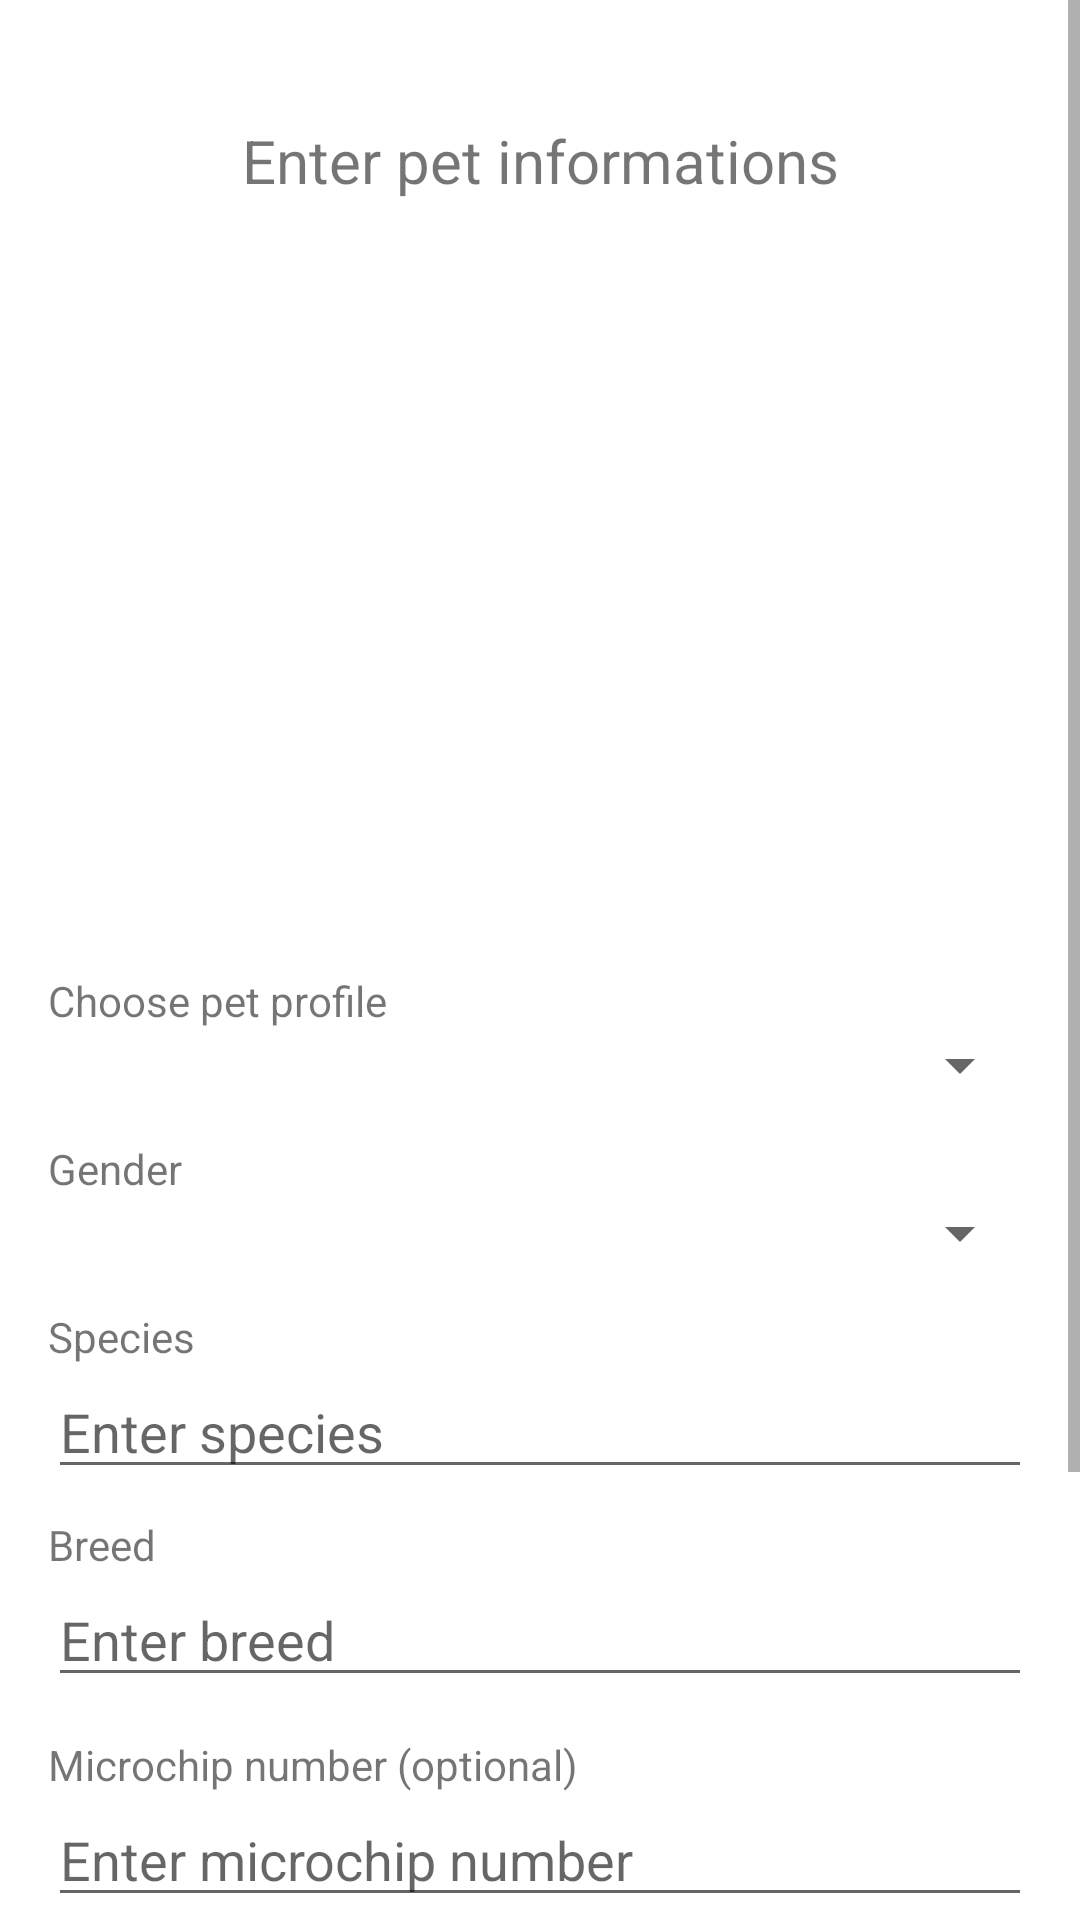

Android layout source for this screen:
<!-- AndroidManifest.xml: application theme Theme.FindMyPet -->
<!-- res/layout/add_lost_announcement_pet_fragment.xml -->
<?xml version="1.0" encoding="utf-8"?>
<ScrollView xmlns:android="http://schemas.android.com/apk/res/android"
    xmlns:app="http://schemas.android.com/apk/res-auto"
    xmlns:tools="http://schemas.android.com/tools"
    android:id="@+id/scrollView"
    android:layout_width="match_parent"
    android:layout_height="match_parent"
    android:fillViewport="true">

    <androidx.constraintlayout.widget.ConstraintLayout
        android:layout_width="match_parent"
        android:layout_height="wrap_content"
        tools:context=".views.AddPetProfileFragment">

        <TextView
            android:id="@+id/info_pet_ann_lost_pet"
            android:layout_width="match_parent"
            android:layout_height="wrap_content"
            android:layout_margin="40dp"
            android:text="@string/enter_pet_information"
            android:textAlignment="center"
            android:textSize="20sp"
            app:layout_constraintEnd_toEndOf="parent"
            app:layout_constraintStart_toStartOf="parent"
            app:layout_constraintTop_toTopOf="parent" />

        <ImageView
            android:id="@+id/add_ann_lost_pet_imageview"
            android:layout_width="match_parent"
            android:layout_height="200dp"
            android:layout_marginStart="16dp"
            android:layout_marginTop="32dp"
            android:layout_marginEnd="16dp"
            android:contentDescription="PetPic"
            android:src="@drawable/ic_pet_profile"
            app:layout_constraintEnd_toEndOf="@+id/info_pet_ann_lost_pet"
            app:layout_constraintHorizontal_bias="0.0"
            app:layout_constraintStart_toStartOf="parent"
            app:layout_constraintTop_toBottomOf="@+id/info_pet_ann_lost_pet" />

        <TextView
            android:id="@+id/choose_petprofile_textview_add_ann_lost_pet"
            android:layout_width="wrap_content"
            android:layout_height="wrap_content"
            android:layout_marginStart="16dp"
            android:text="@string/choose_pet_profile"
            app:layout_constraintBottom_toTopOf="@+id/choose_pet_profile_spinner_add_ann_lost_pet"
            app:layout_constraintStart_toStartOf="parent" />


        <Spinner
            android:id="@+id/choose_pet_profile_spinner_add_ann_lost_pet"
            android:layout_width="match_parent"
            android:layout_height="wrap_content"
            android:layout_marginStart="16dp"
            android:layout_marginTop="44dp"
            android:layout_marginEnd="16dp"
            app:layout_constraintEnd_toEndOf="parent"
            app:layout_constraintHorizontal_bias="0.0"
            app:layout_constraintStart_toStartOf="parent"
            app:layout_constraintTop_toBottomOf="@+id/add_ann_lost_pet_imageview" />


        <TextView
            android:id="@+id/gender_edittext_add_ann_lost_pet"
            android:layout_width="wrap_content"
            android:layout_height="wrap_content"
            android:layout_marginStart="16dp"
            android:text="@string/gender"
            app:layout_constraintBottom_toTopOf="@+id/gender_spinner_add_ann_lost_pet"
            app:layout_constraintStart_toStartOf="parent" />

        <Spinner
            android:id="@+id/gender_spinner_add_ann_lost_pet"
            android:layout_width="match_parent"
            android:layout_height="wrap_content"
            android:layout_marginStart="16dp"
            android:layout_marginTop="32dp"
            android:layout_marginEnd="16dp"
            app:layout_constraintEnd_toEndOf="parent"
            app:layout_constraintHorizontal_bias="0.0"
            app:layout_constraintStart_toStartOf="parent"
            app:layout_constraintTop_toBottomOf="@+id/choose_pet_profile_spinner_add_ann_lost_pet" />

        <TextView
            android:id="@+id/specie_textview_add_ann_lost_pet"
            android:layout_width="wrap_content"
            android:layout_height="wrap_content"
            android:layout_marginStart="16dp"
            android:text="@string/species"
            app:layout_constraintBottom_toTopOf="@+id/specie_edittext_add_ann_lost_pet"
            app:layout_constraintStart_toStartOf="parent" />

        <EditText
            android:id="@+id/specie_edittext_add_ann_lost_pet"
            android:layout_width="match_parent"
            android:layout_height="wrap_content"
            android:layout_marginStart="16dp"
            android:layout_marginTop="32dp"
            android:layout_marginEnd="16dp"
            android:ems="10"
            android:inputType="textPersonName"
            android:maxLines="1"
            android:hint="Enter species"
            app:layout_constraintEnd_toEndOf="parent"
            app:layout_constraintHorizontal_bias="0.0"
            app:layout_constraintStart_toStartOf="parent"
            app:layout_constraintTop_toBottomOf="@+id/gender_spinner_add_ann_lost_pet" />


        <TextView
            android:id="@+id/breed_textview_add_ann_lost_pet"
            android:layout_width="wrap_content"
            android:layout_height="wrap_content"
            android:layout_marginStart="16dp"
            android:text="@string/breed"
            app:layout_constraintBottom_toTopOf="@+id/breed_edittext_add_ann_lost_pet"
            app:layout_constraintStart_toStartOf="parent" />

        <EditText
            android:id="@+id/breed_edittext_add_ann_lost_pet"
            android:layout_width="match_parent"
            android:layout_height="wrap_content"
            android:layout_marginStart="16dp"
            android:layout_marginTop="28dp"
            android:layout_marginEnd="16dp"
            android:ems="10"
            android:hint="Enter breed"
            android:maxLines="1"
            app:layout_constraintEnd_toEndOf="parent"
            app:layout_constraintHorizontal_bias="0.0"
            app:layout_constraintStart_toStartOf="parent"
            app:layout_constraintTop_toBottomOf="@+id/specie_edittext_add_ann_lost_pet" />

        <TextView
            android:id="@+id/microchipnumber_textview_add_ann_lost_pet"
            android:layout_width="wrap_content"
            android:layout_height="wrap_content"
            android:layout_marginStart="16dp"
            android:text="Microchip number (optional)"
            app:layout_constraintBottom_toTopOf="@+id/microchipnumber_edittext_add_ann_lost_pet"
            app:layout_constraintStart_toStartOf="parent" />

        <EditText
            android:id="@+id/microchipnumber_edittext_add_ann_lost_pet"
            android:layout_width="match_parent"
            android:layout_height="wrap_content"
            android:layout_marginStart="16dp"
            android:layout_marginTop="32dp"
            android:layout_marginEnd="16dp"
            android:ems="10"
            android:inputType="number"
            android:maxLength="15"
            android:hint="Enter microchip number"
            android:singleLine="true"
            app:layout_constraintEnd_toEndOf="parent"
            app:layout_constraintStart_toStartOf="parent"
            app:layout_constraintTop_toBottomOf="@+id/breed_edittext_add_ann_lost_pet" />

        <TextView
            android:id="@+id/description_textview_add_ann_lost_pet"
            android:layout_width="wrap_content"
            android:layout_height="wrap_content"
            android:layout_marginStart="16dp"
            android:hint="@string/description"
            app:layout_constraintBottom_toTopOf="@+id/description_edittext_add_ann_lost_pet"
            app:layout_constraintStart_toStartOf="parent" />

        <EditText
            android:id="@+id/description_edittext_add_ann_lost_pet"
            android:layout_width="match_parent"
            android:layout_height="100dp"
            android:layout_marginStart="16dp"
            android:layout_marginTop="32dp"
            android:layout_marginEnd="16dp"
            android:ems="10"
            android:hint="Enter description"
            android:inputType="textMultiLine"
            android:scrollbars="vertical"
            app:layout_constraintEnd_toEndOf="parent"
            app:layout_constraintHorizontal_bias="0.0"
            app:layout_constraintStart_toStartOf="parent"
            app:layout_constraintTop_toBottomOf="@+id/microchipnumber_edittext_add_ann_lost_pet" />

        <Button
            android:id="@+id/next_button_add_ann_lost_pet"
            android:layout_width="match_parent"
            android:layout_height="wrap_content"
            android:layout_marginStart="16dp"
            android:layout_marginTop="16dp"
            android:layout_marginEnd="16dp"
            android:text="Next"
            app:layout_constraintEnd_toEndOf="parent"
            app:layout_constraintHorizontal_bias="0.0"
            app:layout_constraintStart_toStartOf="parent"
            app:layout_constraintTop_toBottomOf="@+id/description_edittext_add_ann_lost_pet" />

    </androidx.constraintlayout.widget.ConstraintLayout>
</ScrollView>
<!-- resources referenced by this layout -->
<resources>
  <string name="breed">Breed</string>
  <string name="choose_pet_profile">Choose pet profile</string>
  <string name="description">Description</string>
  <string name="enter_pet_information">Enter pet informations</string>
  <string name="gender">Gender</string>
  <string name="species">Species</string>
  <style name="Theme.FindMyPet" parent="Theme.MaterialComponents.DayNight.DarkActionBar">
          
          <item name="colorPrimary">@color/purple_500</item>
          <item name="colorPrimaryVariant">@color/purple_700</item>
          <item name="colorOnPrimary">@color/white</item>
          
          <item name="colorSecondary">@color/teal_200</item>
          <item name="colorSecondaryVariant">@color/teal_700</item>
          <item name="colorOnSecondary">@color/black</item>
          
          <item name="android:statusBarColor" tools:targetApi="l">?attr/colorPrimaryVariant</item>
          
      </style>
  <!-- not gathered from this repository: default colours our renderer supplied (Android Studio template values) -->
  <color name="purple_500">#FF6200EE</color>
  <color name="purple_700">#FF3700B3</color>
  <color name="teal_200">#FF03DAC5</color>
  <color name="teal_700">#FF018786</color>
  <color name="black">#FF000000</color>
  <color name="white">#FFFFFFFF</color>
</resources>
